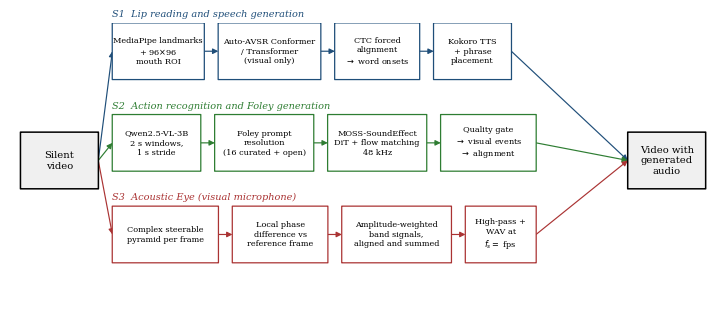

Here is the Python script that generated this plot: (Note: this script raises an exception after producing the figure.)
"""Figure 1: system architecture - three silent-video-to-audio paths."""
import matplotlib; matplotlib.use("Agg")
import matplotlib.pyplot as plt
from matplotlib.patches import FancyBboxPatch, FancyArrowPatch
FIG = "/Users/bilalashfaque/Desktop/Silent-Video-Project/paper/figs"
plt.rcParams.update({"font.size": 7, "font.family": "serif"})

BLUE, GREEN, RED, GREY = "#1f4e79", "#2e7d32", "#a33", "#555"
fig, ax = plt.subplots(figsize=(7.1, 3.05))
ax.set_xlim(0, 100); ax.set_ylim(0, 41); ax.axis("off")

def box(x, y, w, h, text, ec, fc="white", fs=6.4, lw=.9, style="round,pad=0.02"):
    ax.add_patch(FancyBboxPatch((x, y), w, h, boxstyle=style, ec=ec, fc=fc, lw=lw, zorder=3))
    ax.text(x + w/2, y + h/2, text, ha="center", va="center", fontsize=fs, zorder=4, linespacing=1.25)

def arrow(x1, y1, x2, y2, c=GREY, lw=.85, style="-|>"):
    ax.add_patch(FancyArrowPatch((x1, y1), (x2, y2), arrowstyle=style, color=c,
                                 lw=lw, mutation_scale=8, zorder=2,
                                 shrinkA=0, shrinkB=0))

# input / output rails
box(1.5, 17.5, 11, 8, "Silent\nvideo", "#000", "#f0f0f0", fs=7.2, lw=1.1)
box(87.5, 17.5, 11, 8, "Video with\ngenerated\naudio", "#000", "#f0f0f0", fs=7.2, lw=1.1)

lanes = [
  (33.0, BLUE,  "S1  Lip reading and speech generation",
   [("MediaPipe landmarks\n+ 96$\\times$96\nmouth ROI", 13.0),
    ("Auto-AVSR Conformer\n/ Transformer\n(visual only)", 14.5),
    ("CTC forced\nalignment\n$\\to$ word onsets", 12.0),
    ("Kokoro TTS\n+ phrase\nplacement", 11.0)]),
  (20.0, GREEN, "S2  Action recognition and Foley generation",
   [("Qwen2.5-VL-3B\n2 s windows,\n1 s stride", 12.5),
    ("Foley prompt\nresolution\n(16 curated + open)", 14.0),
    ("MOSS-SoundEffect\nDiT + flow matching\n48 kHz", 14.0),
    ("Quality gate\n$\\to$ visual events\n$\\to$ alignment", 13.5)]),
  (7.0,  RED,   "S3  Acoustic Eye (visual microphone)",
   [("Complex steerable\npyramid per frame", 15.0),
    ("Local phase\ndifference vs\nreference frame", 13.5),
    ("Amplitude-weighted\nband signals,\naligned and summed", 15.5),
    ("High-pass +\nWAV at\n$f_s =$ fps", 10.0)]),
]

for y, col, title, blocks in lanes:
    ax.text(14.5, y + 8.9, title, fontsize=7.0, color=col, style="italic")
    x = 14.5
    arrow(12.5, 21.5, x, y + 4.0, c=col)
    for i, (txt, w) in enumerate(blocks):
        box(x, y, w, 8, txt, col, fs=5.9)
        if i < len(blocks) - 1:
            arrow(x + w, y + 4, x + w + 2.0, y + 4, c=col)
        x += w + 2.0
    arrow(x - 2.0, y + 4.0, 87.5, 21.5, c=col)

fig.tight_layout(pad=.2)
for e in ("pdf", "png"): fig.savefig(f"{FIG}/fig_arch.{e}", dpi=300, bbox_inches="tight")
print("fig_arch written")
